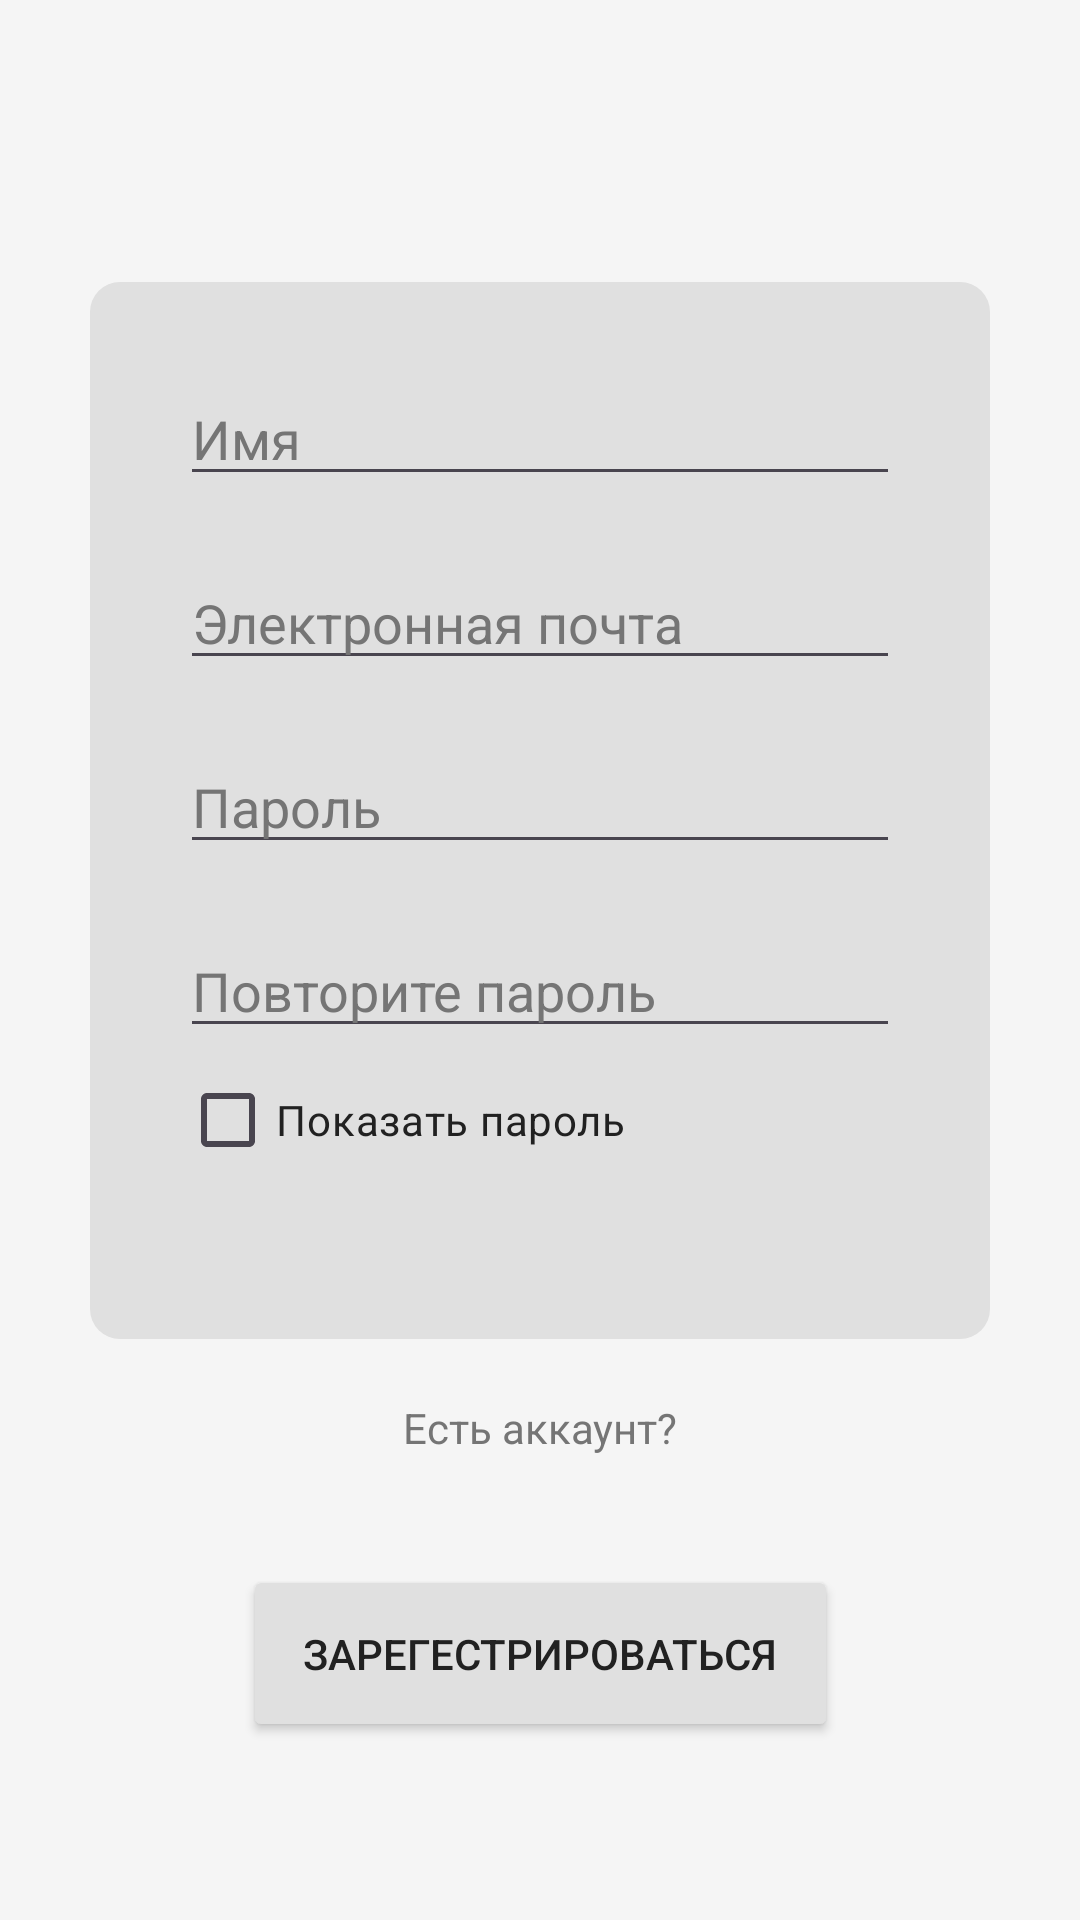

Here is an Android app screen rendered from its layout file. Give the layout XML and the strings, colors and styles it references.
<!-- AndroidManifest.xml: application theme Theme.ConversationHelper -->
<!-- res/layout/activity_registration.xml -->
<?xml version="1.0" encoding="utf-8"?>
<androidx.constraintlayout.widget.ConstraintLayout xmlns:android="http://schemas.android.com/apk/res/android"
    xmlns:app="http://schemas.android.com/apk/res-auto"
    xmlns:tools="http://schemas.android.com/tools"
    android:layout_width="match_parent"
    android:layout_height="match_parent"
    tools:context=".RegistrationActivity"
    android:background="@color/background_color">


    <LinearLayout
        android:id="@+id/registration_form"
        android:layout_width="300dp"
        android:layout_height="wrap_content"
        android:background="@drawable/round_edit_user_message"
        android:orientation="vertical"
        android:padding="30dp"
        app:layout_constraintBottom_toBottomOf="parent"
        app:layout_constraintEnd_toEndOf="parent"
        app:layout_constraintStart_toStartOf="parent"
        app:layout_constraintTop_toTopOf="parent"
        android:layout_marginBottom="100dp">

        <EditText
            android:id="@+id/edit_user_name_reg"
            android:layout_width="match_parent"
            android:layout_height="wrap_content"
            android:hint="@string/hint_button_user_name"
            android:textColorHint="@color/hint_color"
            android:layout_marginBottom="20dp"
            android:textColor="@color/text_color"
            android:inputType="text"
            android:autofillHints="username"/>
        <EditText
            android:id="@+id/edit_user_email_reg"
            android:layout_width="match_parent"
            android:layout_height="wrap_content"
            android:hint="@string/hint_button_user_email"
            android:textColorHint="@color/hint_color"
            android:layout_marginBottom="20dp"
            android:textColor="@color/text_color"
            android:inputType="textEmailAddress"
            android:autofillHints="emailAddress"
            android:textStyle="normal"/>
        <EditText
            android:id="@+id/edit_user_password_reg"
            android:layout_width="match_parent"
            android:layout_height="wrap_content"
            android:hint="@string/hint_button_user_password"
            android:textColorHint="@color/hint_color"
            android:layout_marginBottom="20dp"
            android:textColor="@color/text_color"
            android:inputType="textPassword"
            android:autofillHints="password"
            android:textStyle="normal"/>
        <EditText
            android:id="@+id/edit_user_password_repeat_reg"
            android:layout_width="match_parent"
            android:layout_height="wrap_content"
            android:hint="@string/hint_button_user_password_repeat"
            android:textColorHint="@color/hint_color"
            android:textColor="@color/text_color"
            android:inputType="textPassword"
            android:autofillHints="password"/>

        <CheckBox
            android:layout_width="match_parent"
            android:layout_height="wrap_content"
            android:text="@string/show_password"
            android:textColor="@color/text_color"
            android:onClick="OnClickShowPassword"
            android:buttonTint="@color/hint_color"/>

        <TextView
            android:id="@+id/error_text_registration_form"
            android:layout_width="wrap_content"
            android:layout_height="wrap_content"
            android:textColor="@color/error_message"
            android:layout_gravity="center"/>
    </LinearLayout>

    <TextView
        android:id="@+id/text_view_login_button"
        android:layout_width="wrap_content"
        android:layout_height="wrap_content"
        app:layout_constraintTop_toBottomOf="@id/registration_form"
        app:layout_constraintStart_toStartOf="parent"
        app:layout_constraintEnd_toEndOf="parent"
        android:text="@string/text_view_login_button"
        android:layout_marginTop="20dp"
        android:textColor="@color/hint_color"
        android:onClick="onClickGoToLogin"/>

    <Button
        android:id="@+id/registration_button"
        android:layout_width="wrap_content"
        android:layout_height="wrap_content"
        android:layout_marginTop="16dp"
        android:backgroundTint="@color/message_background_color"
        android:padding="20dp"
        android:text="@string/registration_button"
        android:textColor="@color/text_color"
        app:cornerRadius="10dp"
        app:layout_constraintBottom_toBottomOf="parent"
        app:layout_constraintEnd_toEndOf="parent"
        app:layout_constraintStart_toStartOf="parent"
        app:layout_constraintTop_toBottomOf="@id/registration_form"
        android:onClick="onClickRegistration"/>


</androidx.constraintlayout.widget.ConstraintLayout>
<!-- resources referenced by this layout -->
<resources>
  <color name="background_color">#F5F5F5</color>
  <color name="error_message">#D32F2F</color>
  <color name="hint_color">#757575</color>
  <color name="message_background_color">#E0E0E0</color>
  <color name="text_color">#212121</color>
  <!-- drawable round_edit_user_message (drawable) -->
  <?xml version="1.0" encoding="utf-8"?>
  <shape xmlns:android="http://schemas.android.com/apk/res/android">
      <solid android:color="@color/message_background_color"/>
      <padding android:left="10dp" android:right="10dp" android:top="5dp" android:bottom="5dp"/>
      <corners
          android:topLeftRadius="10dp"
          android:topRightRadius="10dp"
          android:bottomRightRadius="10dp"
          android:bottomLeftRadius="10dp" />
  </shape>
  <string name="hint_button_user_email">Электронная почта</string>
  <string name="hint_button_user_name">Имя</string>
  <string name="hint_button_user_password">Пароль</string>
  <string name="hint_button_user_password_repeat">Повторите пароль</string>
  <string name="registration_button">Зарегестрироваться</string>
  <string name="show_password">Показать пароль</string>
  <string name="text_view_login_button">Есть аккаунт?</string>
  <style name="Theme.ConversationHelper" parent="Base.Theme.ConversationHelper" />
  <style name="Base.Theme.ConversationHelper" parent="Theme.Material3.DayNight.NoActionBar">
          
          <item name="colorPrimary">@color/hint_color</item>
      </style>
</resources>
